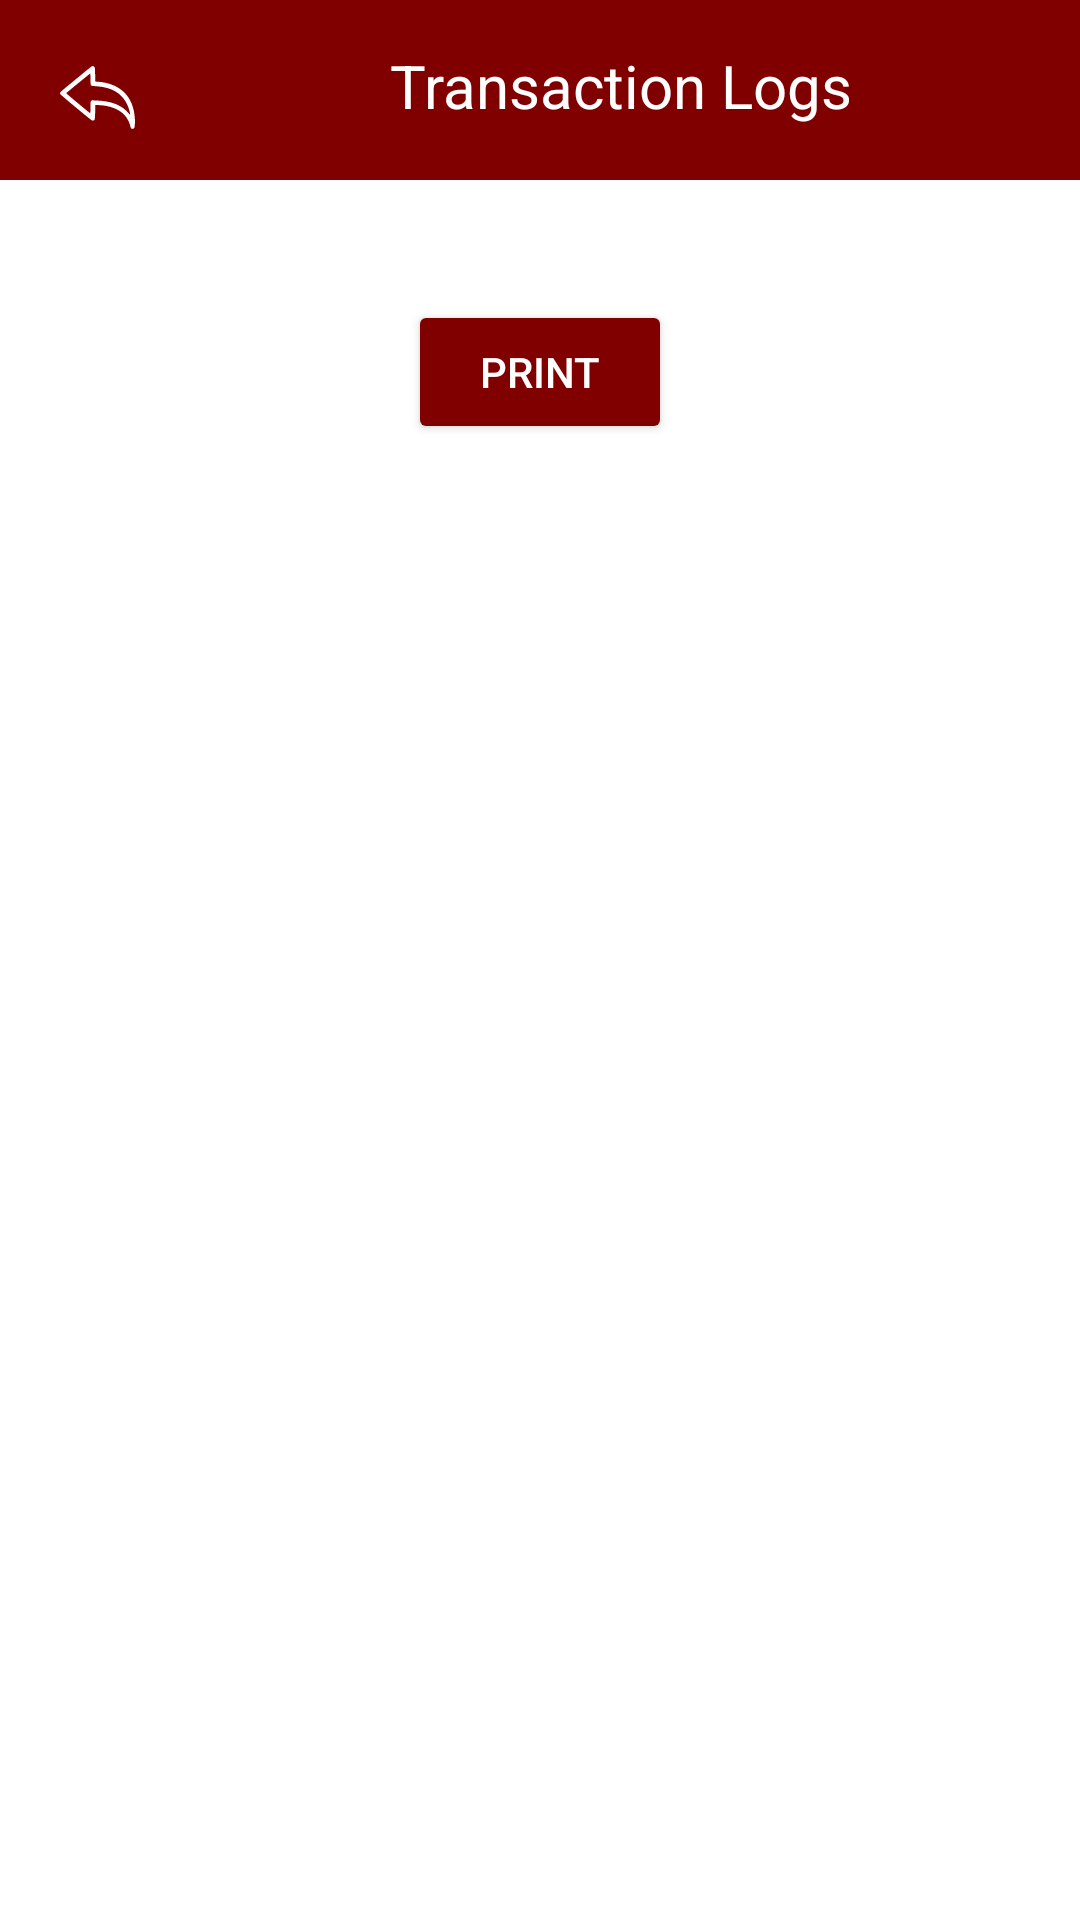

Reconstruct the res/layout file that produces this screen, plus the resources it refers to.
<!-- AndroidManifest.xml: application theme Theme.Prototype10 -->
<!-- res/layout/activity_print.xml -->
<?xml version="1.0" encoding="utf-8"?>
<androidx.core.widget.NestedScrollView xmlns:android="http://schemas.android.com/apk/res/android"
    xmlns:app="http://schemas.android.com/apk/res-auto"
    xmlns:tools="http://schemas.android.com/tools"
    android:id="@+id/ticket"
    android:layout_width="match_parent"
    android:layout_height="match_parent"
    tools:context=".Print">
    <LinearLayout
        android:layout_width="match_parent"
        android:layout_height="wrap_content"
        android:orientation="vertical">

        <LinearLayout
            android:layout_width="match_parent"
            android:layout_height="60dp"
            android:orientation="horizontal"
            android:background="#800000">

            <ImageView
                android:layout_width="25dp"
                android:layout_height="25dp"
                android:layout_marginTop="20dp"
                android:layout_marginLeft="20dp"
                android:src="@drawable/ic_back"
                android:onClick="btntrnback"/>
            <TextView
                android:layout_width="wrap_content"
                android:layout_height="wrap_content"
                android:text="Transaction Logs"
                android:layout_marginLeft="85dp"
                android:layout_marginTop="15dp"
                android:textSize="20dp"
                android:textColor="#FFFFFF"/>

        </LinearLayout>
<ScrollView
    android:layout_width="match_parent"
    android:layout_height="match_parent"
    android:id="@+id/scrollView">
    <LinearLayout
        android:layout_width="match_parent"
        android:layout_marginLeft="10dp"
        android:id="@+id/ll_linear"
        android:layout_marginRight="10dp"
        android:orientation="vertical"
        android:layout_height="match_parent">
        <androidx.recyclerview.widget.RecyclerView
            android:padding="10dp"
            android:id="@+id/historyRecyclerView"
            android:layout_width="match_parent"
            android:layout_height="wrap_content"
            app:layoutManager="androidx.recyclerview.widget.LinearLayoutManager"/>
    </LinearLayout>
</ScrollView>

        <Button
            android:id="@+id/btn_print"
            android:layout_width="wrap_content"
            android:layout_height="wrap_content"
            android:layout_gravity="center"
            android:layout_marginTop="20dp"
            android:backgroundTint="#800000"
            android:onClick="buttonScreenshot"
            android:text="Print"
            android:textColor="@color/white" />
        </LinearLayout>
</androidx.core.widget.NestedScrollView>
<!-- resources referenced by this layout -->
<resources>
  <color name="white">#FFFFFFFF</color>
  <!-- drawable ic_back (drawable) -->
  <vector xmlns:android="http://schemas.android.com/apk/res/android"
      android:width="130dp"
      android:height="130dp"
      android:viewportWidth="260"
      android:viewportHeight="260">
    <path
        android:pathData="M109.4,22.3c-1.1,0.7 -15.5,12.2 -31.9,25.7 -16.4,13.5 -39.9,32.8 -52.4,43 -12.4,10.2 -23.2,19.7 -24,21.1 -0.8,1.5 -1.1,3.6 -0.8,5.1 0.5,1.8 16.4,15.5 54.2,46.9 29.4,24.4 54.7,44.9 56.2,45.5 3.2,1.4 7.9,0.1 9.2,-2.5 1.2,-2.3 2,-15.9 2.1,-35l0,-16.4 12.8,0.6c58.5,2.9 97.3,28 108.2,70.2 2.1,8.4 3,10.2 5.2,11.4 3.5,2 7.8,0.6 9.6,-3.1 1.9,-4.1 2.6,-23.8 1.3,-37.2 -3.5,-35.3 -14.4,-62 -33.7,-82.6 -21.6,-22.9 -55.4,-37.3 -93.6,-39.7l-9.8,-0.6 0,-13.1c-0.1,-7.2 -0.3,-18.3 -0.6,-24.6 -0.5,-10.7 -0.7,-11.7 -3,-13.8 -2.8,-2.4 -5.8,-2.8 -9,-0.9zM105.7,65.7c0.2,10.2 0.5,19.5 0.9,20.5 0.9,3.1 3.6,3.7 19.5,4.8 55.3,3.7 90.3,25.2 108.1,66.3 4,9.1 8.8,26 8.8,30.6 0,2.4 -0.3,2.3 -4.2,-2.4 -24.2,-29 -59.4,-43.2 -111.8,-45.1l-16.5,-0.7 -2.4,2.6c-2.2,2.5 -2.3,3 -2.5,22.6 0,11.1 -0.4,20 -0.8,19.8 -0.5,-0.1 -19.5,-15.7 -42.3,-34.7 -35.2,-29.2 -41.3,-34.6 -40.1,-35.8 3.7,-3.7 81.2,-67.1 82.1,-67.2 0.6,-0 1.1,7 1.2,18.7z"
        android:fillColor="#FFFFFF"
        android:strokeColor="#00000000"/>
  </vector>
  <style name="Theme.Prototype10" parent="Theme.MaterialComponents.DayNight.NoActionBar">
          
          <item name="colorPrimary">@color/purple_500</item>
          <item name="colorPrimaryVariant">@color/purple_700</item>
          <item name="colorOnPrimary">@color/white</item>
          
          <item name="colorSecondary">@color/teal_200</item>
          <item name="colorSecondaryVariant">@color/teal_700</item>
          <item name="colorOnSecondary">@color/black</item>
          
  
          
      </style>
  <color name="purple_500">#FF6200EE</color>
  <color name="purple_700">#FF3700B3</color>
  <color name="teal_200">#FF03DAC5</color>
  <color name="teal_700">#FF018786</color>
  <color name="black">#FF000000</color>
</resources>
